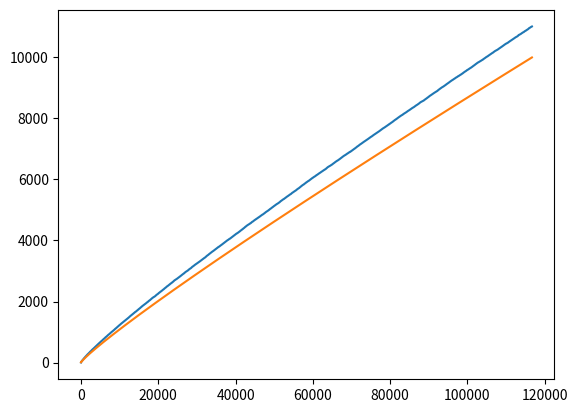

The matplotlib source for this figure:
'''
By listing the first six prime numbers: 2, 3, 5, 7, 11, and 13, we can see that the 6th prime is 13.

What is the 10 001st prime number?
'''
'''
pi(n)= n/ln(n = 10_001)
n=116684
'''
from matplotlib import pyplot as plt
from math import log
#Try with the sieve of Erastothenes
#n = 116_684
n = 116_684
N = { i for i in range(2, n + 1)}

for i in range(2, n//2 + 1):
    sieve = {j for j in range(i, n + 1, i)}
    sieve.remove(i)
    N -= sieve

print('The first', len(N), 'primes were generated')
y = [i for i in range(1, len(N) + 1)]
x = sorted(N)
y2 = [i/log(i) for i in x]
plt.plot(x, y)
plt.plot(x, y2)
plt.show()
